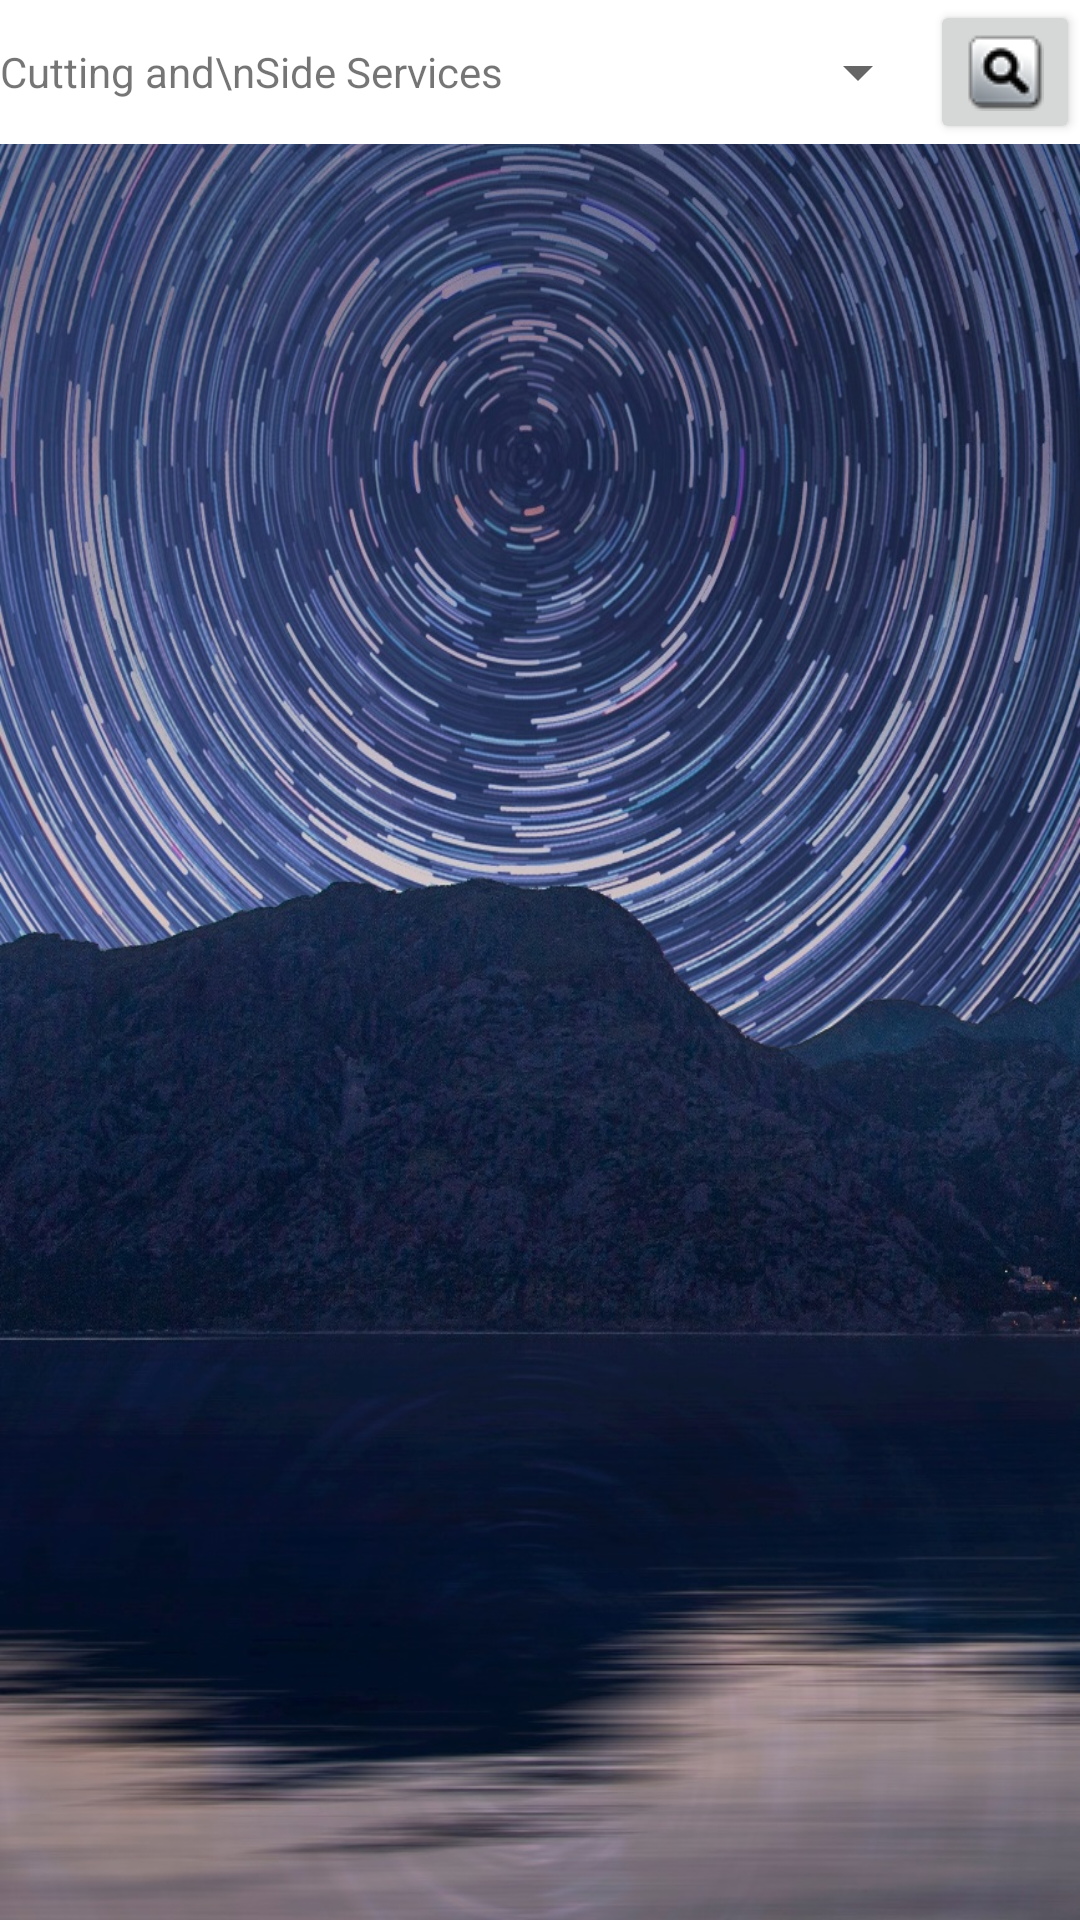

Here is an Android app screen rendered from its layout file. Give the layout XML and the strings, colors and styles it references.
<!-- AndroidManifest.xml: application theme AppTheme -->
<!-- res/layout/fragment_four.xml -->
<FrameLayout xmlns:android="http://schemas.android.com/apk/res/android"
    xmlns:tools="http://schemas.android.com/tools"
    android:layout_width="match_parent"
    android:layout_height="match_parent"
    tools:context="com.example.luissam.mit.Fragments.FourFrag">

    <LinearLayout
        android:background="@android:color/white"
        android:orientation="vertical"
        android:layout_width="match_parent"
        android:layout_height="wrap_content">

        <LinearLayout
            android:orientation="horizontal"
            android:layout_width="match_parent"
            android:layout_height="wrap_content">

            <TextView
                android:text="Cutting and\nSide Services"
                android:layout_width="wrap_content"
                android:layout_height="wrap_content"
                android:id="@+id/textView13" />

            <Spinner
                android:layout_width="wrap_content"
                android:layout_height="match_parent"

                android:id="@+id/spinnerServ"
                android:layout_weight="1" />

            <Button
                android:drawableLeft="@drawable/search"
                android:layout_width="50dp"
                android:layout_height="wrap_content"
                android:id="@+id/button" />
        </LinearLayout>

    </LinearLayout>


</FrameLayout>
<!-- resources referenced by this layout -->
<resources>
  <!-- drawable search: png bitmap (drawable, 1577 bytes) -->
  <style name="AppTheme" parent="Theme.AppCompat.Light.DarkActionBar">
          
          <item name="colorPrimary">#4B0082</item>
          <item name="colorPrimaryDark">@color/colorPrimaryDark</item>
          <item name="colorAccent">@color/colorPrimaryDark</item>
          <item name="android:windowBackground">@drawable/espiral</item>
      </style>
  <!-- drawable espiral: jpg bitmap (drawable, 421687 bytes) -->
  <!-- not gathered from this repository: default colours our renderer supplied (Android Studio template values) -->
  <color name="colorPrimaryDark">#FF3700B3</color>
</resources>
